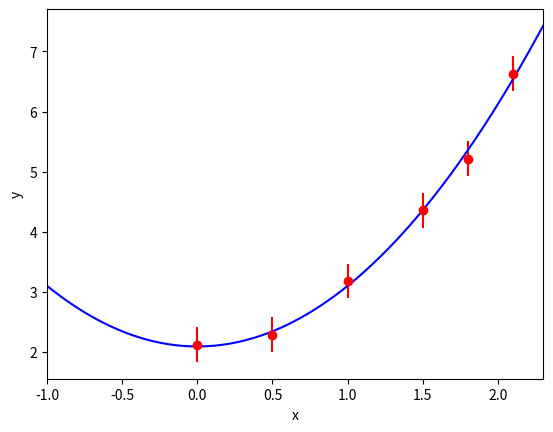
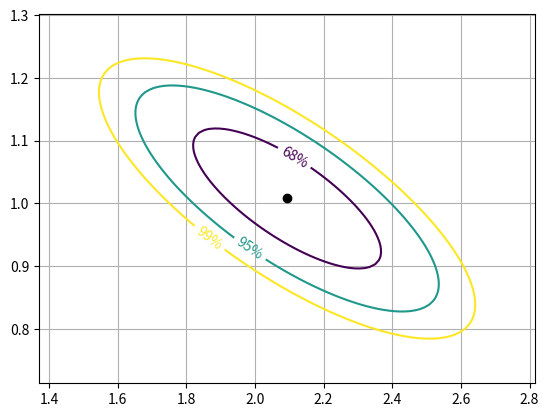

The matplotlib source for these figures, in order:
#!/usr/bin/env python3
#
# Example of simple fit.
# The data set is generated from
# y = 2+x^2 with some smearing of y
# to simulate life not being perfect
#
# The fitting function is
# y = p[0] + p[1]*x^2
#
# To understand the notation for the
# fitting code, it helps to look at the
# lecture notes
#
# This is actualy a linear problem, and
# the 4 iterations are not necessary
#
# CC 10 Feb 2019
#----------------------------------
import numpy as np
import matplotlib.pyplot as plt

# We make a fake data set y=2+x*x, but
# We smear y a little bit by adding to
# it a random number between -0.5*d and 0.5*d
np.random.seed(912436455)
x = np.array([0.,0.5,1.,1.5,1.8, 2.1])
y = 2+x*x
N = len(x)   # number of points
d = 1.0
y = y + d*np.random.rand(N) - 0.5*d

# The error in y is d/sqrt(12).
# This is because the variance of a random
# uniform variable bewtween a and b
# is (b-a)**2/12.  Thus d/sqrt(12)...
e2 = np.full(N, d*d)/12.   # variance of y

# The inverse covariance matrix of the y's
W = np.diag(1./e2)

# we will fit as y=p[0] + p[1]*x*x
p  = np.array([-3., 10.])  # initial guess (way off!!!!)
y0 = p[0] +p[1]*x*x

# number of iterations, although in this case 1 is enough
# because the problem is linear
niter = 4

# matrices A and At are the derivatives of y wrt p
# (deriv. wrt p[0] is 1; deriv. with respect to p[1] is x^2) 
for iteration in range(niter):
    At = np.array( [np.full(N,1), x*x] )  # 2xN matrix
    A  = (At.T).copy()                    # Nx2 matrix
    dy = (np.array( [(y-y0),] )).T        # Nx1 column vector
    # debug: look at these matrices on the 1st iteration (just for fun)
    if iteration == 0:
        print(" ")
        print("-- At ---")
        print(At)
        print(" ")
        print("-- A ---")
        print(A)
        print(" ")
        print("-- W ---")
        print(W)
        print(" ")
        print("-- dy ---")
        print(dy)
        input("Enter something to continue")
                          
    # find the matrix to be inverted, and invert it
    temp  = np.matmul(At, W)       # 2xN * NxN = 2xN
    temp2 = np.matmul(temp, A)     # 2xN * Nx2 = 2x2
    temp3 = np.linalg.inv(temp2)   # 2x2 ... this is the covariance matrix

    # multiply again
    temp4 = np.matmul(temp3, At)     # 2x2 * 2xN = 2xN
    temp5 = np.matmul(temp4, W)      # 2xN * NxN = 2xN
    dpar  = np.matmul(temp5, dy)     # 2xN * Nx1 = 2x1 column vector
    print(dpar)
    # the new values of the parameters
    p[0] = p[0] + dpar[0][0]
    p[1] = p[1] + dpar[1][0]

    # the currently fitted value of y
    y0 = p[0] +p[1]*x*x

    # the chisq
    chisq = ((y0-y)*(y0-y)/e2).sum()

    # output stuff
    print("   ")
    print("Iteration no. ", iteration)
    print(chisq)
    print("p[0] = ", p[0])
    print("p[1] = ", p[1])
    print("Covariance:")
    print(temp3)

# Now plot it
f, a = plt.subplots()
xmin = x.min()-1
xmax = x.max()+0.2
a.errorbar(x, y, yerr=np.sqrt(e2), linestyle='none', color="red", marker='o')
a.set_xlim(xmin, xmax)
xpl = np.linspace(xmin, xmax, 1000)
ypl = p[0] + p[1]*xpl*xpl
a.set_xlabel("x")
a.set_ylabel("y")
a.plot(xpl, ypl, color='blue', linestyle='solid')
f.show()
input('Enter something to continue')

# Now a scan of the chisq
# We calculate the chisq for various values of p[0] and p[1]
# Note: temp3[0][0] and temp3[1][1] are the diagonal
# elements of the covariance matrix, ie, the square of the errors
# on p[0] and [p1],
# We will scan out to 4 sigma
fig2, ax2 = plt.subplots()
p0min = p[0] - 4*np.sqrt(temp3[0][0])
p0max = p[0] + 4*np.sqrt(temp3[0][0])
p1min = p[1] - 4*np.sqrt(temp3[1][1])
p1max = p[1] + 4*np.sqrt(temp3[1][1])
nscan = 100
p0 = np.linspace(p0min, p0max, nscan)
p1 = np.linspace(p1min, p1max, nscan)
ax2.set_xlim(p0min,p0max)
ax2.set_ylim(p1min,p1max)
z = np.zeros( shape=(nscan,nscan) )   # an emptyt array for now
for i0 in range(0, nscan):
    this_p0 = p0[i0]
    for i1 in range(0, nscan):
        this_p1   = p1[i1]
        yy        = this_p0 + this_p1 * x * x
        z[i0][i1] = ((yy-y)*(yy-y)/e2).sum() - chisq

# "z" is a map of chisq-chisq_at_minimum
# Correspond to the 68% 95% 99% coverage for 2 parameters
# (PDG Table 38.2)
CS = ax2.contour(p0, p1, z, [2.30, 5.99, 9.21])
fmt = {}
strs = [ '68%', '95%', '99%' ]
for l,s in zip( CS.levels, strs ):
    fmt[l] = s
ax2.clabel(CS, inline=True, fmt=fmt, fontsize=10)
    
# put a point at the best fit
ax2.plot(p[0], p[1], 'ko')

# put a grid
ax2.grid()

#show the figure
fig2.show()
input("Press <Enter> to continue") 
